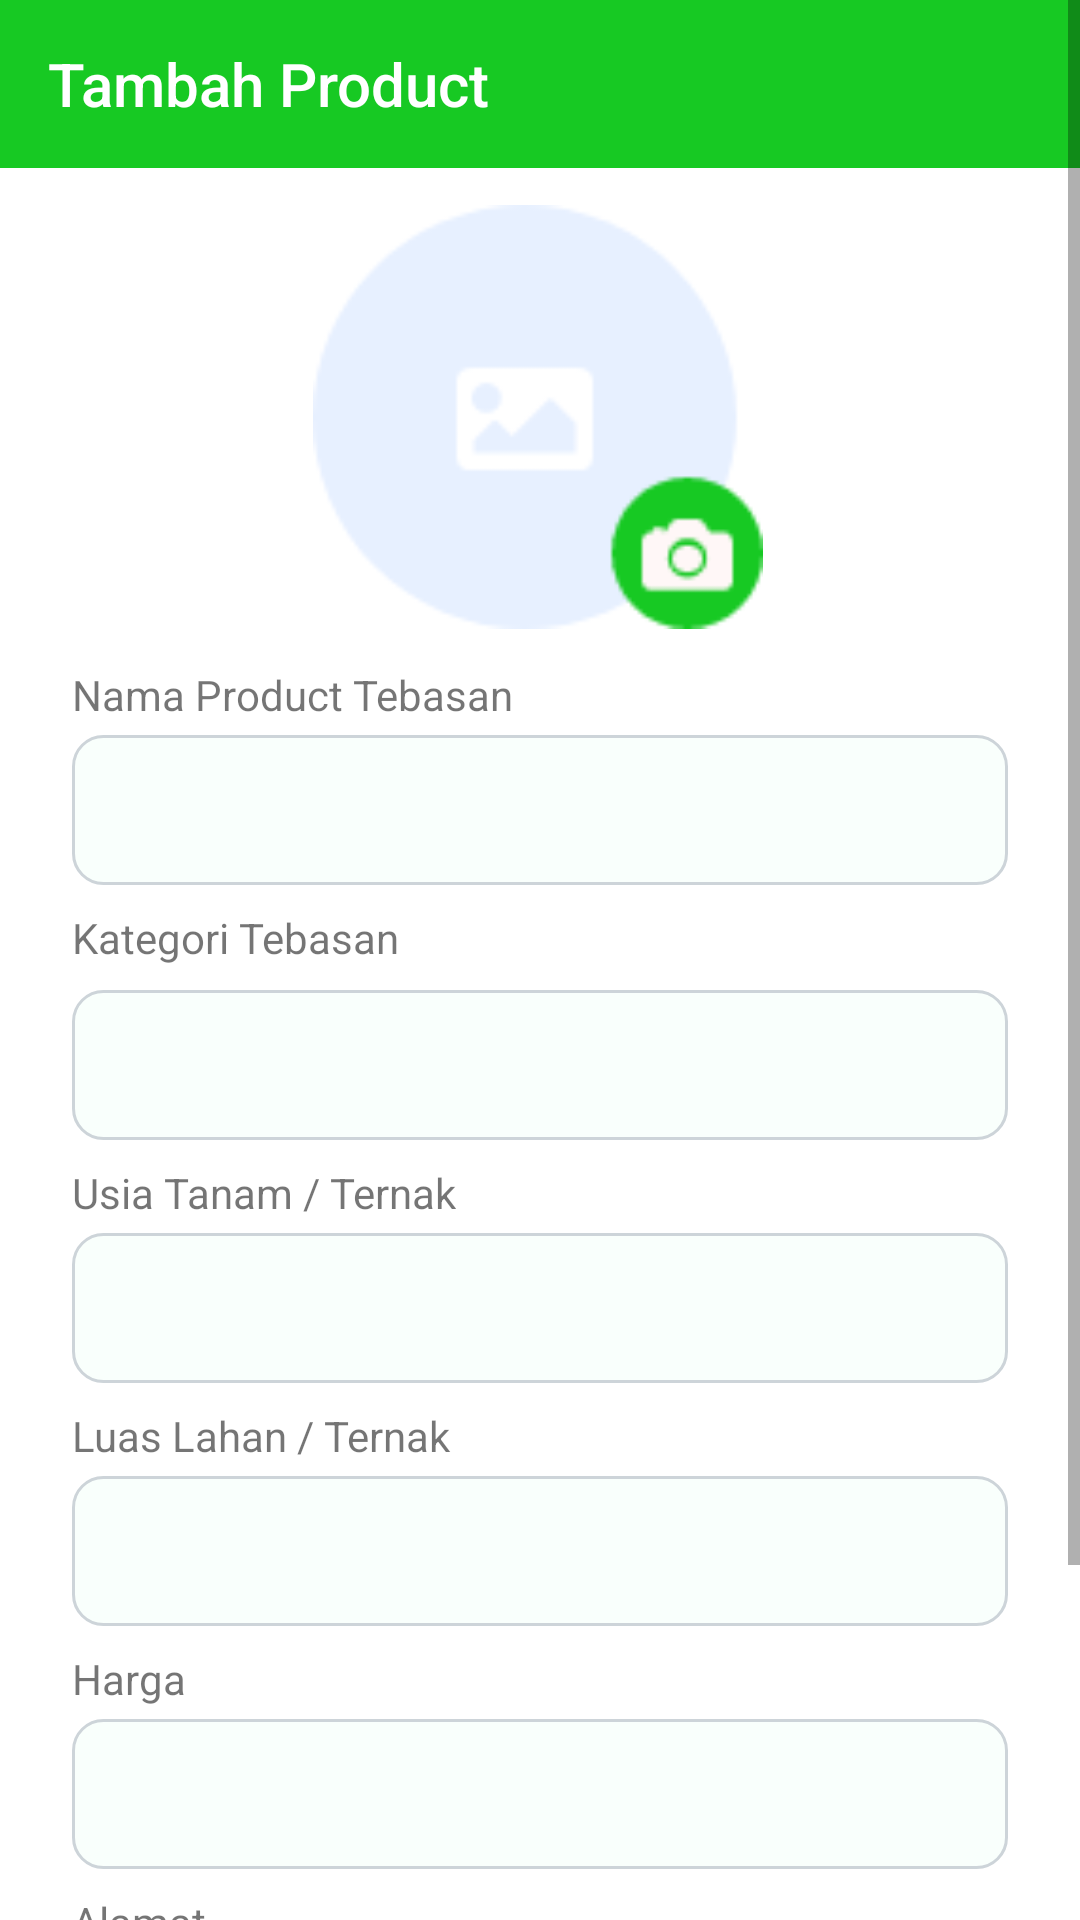

Reconstruct the res/layout file that produces this screen, plus the resources it refers to.
<!-- AndroidManifest.xml: application theme Theme.SiTaniBaleBale -->
<!-- res/layout/activity_tambah_product.xml -->
<?xml version="1.0" encoding="utf-8"?>
<ScrollView
    xmlns:android="http://schemas.android.com/apk/res/android"
    xmlns:app="http://schemas.android.com/apk/res-auto"
    xmlns:tools="http://schemas.android.com/tools"
    android:layout_width="match_parent"
    android:layout_height="match_parent">

<androidx.constraintlayout.widget.ConstraintLayout
    android:layout_width="match_parent"
    android:layout_height="match_parent"
    android:background="@drawable/bg2"
    tools:context=".Activity.PetaniActivity.TambahProductActivity">

    <androidx.appcompat.widget.Toolbar
        android:id="@+id/toolbartambahtoko"
        android:layout_width="match_parent"
        android:layout_height="wrap_content"
        android:background="@color/greensitani"
        android:minHeight="?attr/actionBarSize"
        android:theme="?attr/actionBarTheme"
        app:layout_constraintEnd_toEndOf="parent"
        app:layout_constraintStart_toStartOf="parent"
        app:layout_constraintTop_toTopOf="parent"
        app:navigationIcon="@drawable/ic_baseline_arrow_back_24"
        app:title="Tambah Product"
        app:titleTextColor="#FFFFFF" />

    <ImageView
        android:id="@+id/iv_uploadproduct"
        android:layout_width="150dp"
        android:layout_height="150dp"
        android:layout_marginTop="8dp"
        android:src="@drawable/add_photo"
        app:layout_constraintEnd_toEndOf="parent"
        app:layout_constraintHorizontal_bias="0.497"
        app:layout_constraintStart_toStartOf="parent"
        app:layout_constraintTop_toBottomOf="@+id/toolbartambahtoko" />

    <com.google.android.material.floatingactionbutton.FloatingActionButton
        android:id="@+id/saveBtn"
        android:layout_width="wrap_content"
        android:layout_height="wrap_content"
        android:layout_marginEnd="22dp"
        android:layout_marginRight="22dp"
        android:layout_marginBottom="22dp"
        android:src="@drawable/save_ic"
        app:backgroundTint="@color/greensitani"
        app:layout_constraintBottom_toBottomOf="parent"
        app:layout_constraintEnd_toEndOf="parent"
        tools:ignore="MissingConstraints">


    </com.google.android.material.floatingactionbutton.FloatingActionButton>

    <EditText
        android:id="@+id/in_nama_product"
        android:layout_width="match_parent"
        android:layout_height="50dp"
        android:layout_marginStart="24dp"
        android:layout_marginTop="4dp"
        android:layout_marginEnd="24dp"
        android:background="@drawable/field_inputan_bg"
        android:padding="10dp"
        app:layout_constraintEnd_toEndOf="parent"
        app:layout_constraintHorizontal_bias="0.0"
        app:layout_constraintStart_toStartOf="parent"
        app:layout_constraintTop_toBottomOf="@+id/textView9" />

    <EditText
        android:id="@+id/in_kategori_product"
        android:layout_width="match_parent"
        android:layout_height="50dp"
        android:layout_marginStart="24dp"
        android:layout_marginTop="8dp"
        android:layout_marginEnd="24dp"
        android:background="@drawable/field_inputan_bg"
        android:padding="10dp"
        app:layout_constraintEnd_toEndOf="parent"
        app:layout_constraintHorizontal_bias="0.0"
        app:layout_constraintStart_toStartOf="parent"
        app:layout_constraintTop_toBottomOf="@+id/txt" />

    <EditText
        android:id="@+id/in_usia_tanam"
        android:layout_width="match_parent"
        android:layout_height="50dp"
        android:layout_marginStart="24dp"
        android:layout_marginTop="4dp"
        android:layout_marginEnd="24dp"
        android:background="@drawable/field_inputan_bg"
        android:padding="10dp"
        app:layout_constraintEnd_toEndOf="parent"
        app:layout_constraintHorizontal_bias="0.0"
        app:layout_constraintStart_toStartOf="parent"
        app:layout_constraintTop_toBottomOf="@+id/textView17" />

    <EditText
        android:id="@+id/in_luas_jumlah"
        android:layout_width="match_parent"
        android:layout_height="50dp"
        android:layout_marginStart="24dp"
        android:layout_marginTop="4dp"
        android:layout_marginEnd="24dp"
        android:background="@drawable/field_inputan_bg"
        android:padding="10dp"
        app:layout_constraintEnd_toEndOf="parent"
        app:layout_constraintHorizontal_bias="1.0"
        app:layout_constraintStart_toStartOf="parent"
        app:layout_constraintTop_toBottomOf="@+id/textView18" />

    <EditText
        android:id="@+id/in_harga"
        android:layout_width="match_parent"
        android:layout_height="50dp"
        android:layout_marginStart="24dp"
        android:layout_marginTop="4dp"
        android:layout_marginEnd="24dp"
        android:background="@drawable/field_inputan_bg"
        android:padding="10dp"
        app:layout_constraintEnd_toEndOf="parent"
        app:layout_constraintHorizontal_bias="0.0"
        app:layout_constraintStart_toStartOf="parent"
        app:layout_constraintTop_toBottomOf="@+id/textView20" />

    <EditText
        android:id="@+id/in_alamat"
        android:layout_width="match_parent"
        android:layout_height="50dp"
        android:layout_marginStart="24dp"
        android:layout_marginTop="4dp"
        android:layout_marginEnd="24dp"
        android:background="@drawable/field_inputan_bg"
        android:padding="10dp"
        app:layout_constraintEnd_toEndOf="parent"
        app:layout_constraintHorizontal_bias="0.0"
        app:layout_constraintStart_toStartOf="parent"
        app:layout_constraintTop_toBottomOf="@+id/textView21" />

    <EditText
        android:id="@+id/in_nohp"
        android:layout_width="match_parent"
        android:layout_height="50dp"
        android:layout_marginStart="24dp"
        android:layout_marginTop="4dp"
        android:layout_marginEnd="24dp"
        android:background="@drawable/field_inputan_bg"
        android:padding="10dp"
        app:layout_constraintEnd_toEndOf="parent"
        app:layout_constraintHorizontal_bias="0.0"
        app:layout_constraintStart_toStartOf="parent"
        app:layout_constraintTop_toBottomOf="@+id/textView22" />

    <TextView
        android:id="@+id/textView9"
        android:layout_width="wrap_content"
        android:layout_height="wrap_content"
        android:layout_marginStart="24dp"
        android:layout_marginLeft="24dp"
        android:layout_marginTop="8dp"
        android:text="Nama Product Tebasan"
        app:layout_constraintStart_toStartOf="parent"
        app:layout_constraintTop_toBottomOf="@+id/iv_uploadproduct" />

    <TextView
        android:id="@+id/txt"
        android:layout_width="wrap_content"
        android:layout_height="wrap_content"
        android:layout_marginStart="24dp"
        android:layout_marginLeft="24dp"
        android:layout_marginTop="8dp"
        android:text="Kategori Tebasan"
        app:layout_constraintStart_toStartOf="parent"
        app:layout_constraintTop_toBottomOf="@+id/in_nama_product" />

    <TextView
        android:id="@+id/textView17"
        android:layout_width="wrap_content"
        android:layout_height="wrap_content"
        android:layout_marginStart="24dp"
        android:layout_marginLeft="24dp"
        android:layout_marginTop="8dp"
        android:text="Usia Tanam / Ternak"
        app:layout_constraintStart_toStartOf="parent"
        app:layout_constraintTop_toBottomOf="@+id/in_kategori_product" />

    <TextView
        android:id="@+id/textView18"
        android:layout_width="wrap_content"
        android:layout_height="wrap_content"
        android:layout_marginStart="24dp"
        android:layout_marginLeft="24dp"
        android:layout_marginTop="8dp"
        android:text="Luas Lahan / Ternak"
        app:layout_constraintStart_toStartOf="parent"
        app:layout_constraintTop_toBottomOf="@+id/in_usia_tanam" />

    <TextView
        android:id="@+id/textView20"
        android:layout_width="wrap_content"
        android:layout_height="wrap_content"
        android:layout_marginStart="24dp"
        android:layout_marginLeft="24dp"
        android:layout_marginTop="8dp"
        android:text="Harga"
        app:layout_constraintStart_toStartOf="parent"
        app:layout_constraintTop_toBottomOf="@+id/in_luas_jumlah" />

    <TextView
        android:id="@+id/textView21"
        android:layout_width="wrap_content"
        android:layout_height="wrap_content"
        android:layout_marginStart="24dp"
        android:layout_marginLeft="24dp"
        android:layout_marginTop="8dp"
        android:text="Alamat"
        app:layout_constraintStart_toStartOf="parent"
        app:layout_constraintTop_toBottomOf="@+id/in_harga" />

    <TextView
        android:id="@+id/textView22"
        android:layout_width="wrap_content"
        android:layout_height="wrap_content"
        android:layout_marginStart="24dp"
        android:layout_marginLeft="24dp"
        android:layout_marginTop="8dp"
        android:text="No Telefon"
        app:layout_constraintStart_toStartOf="parent"
        app:layout_constraintTop_toBottomOf="@+id/in_alamat" />



</androidx.constraintlayout.widget.ConstraintLayout>


</ScrollView>
<!-- resources referenced by this layout -->
<resources>
  <color name="greensitani">#17C923</color>
  <!-- drawable add_photo: png bitmap (drawable-v24, 3815 bytes) -->
  <!-- drawable bg2: png bitmap (drawable-v24, 6962 bytes) -->
  <!-- drawable field_inputan_bg (drawable) -->
  <?xml version="1.0" encoding="utf-8"?>
  <shape xmlns:android="http://schemas.android.com/apk/res/android"
      android:shape="rectangle">
      <stroke
          android:width="1dp"
          android:color="#CDD4D9" />
      <solid android:color="#F9FFFC"/>
      <corners android:radius="10dp"/>
  
  </shape>
  <!-- drawable save_ic: png bitmap (drawable, 305 bytes) -->
  <style name="Theme.SiTaniBaleBale" parent="Theme.AppCompat.DayNight.NoActionBar">
          
          <item name="colorPrimary">@color/purple_500</item>
          <item name="colorPrimaryVariant">@color/greensitani</item>
          <item name="colorOnPrimary">@color/white</item>
          
          <item name="colorSecondary">@color/teal_200</item>
          <item name="colorSecondaryVariant">@color/teal_700</item>
          <item name="colorOnSecondary">@color/black</item>
          
          <item name="android:statusBarColor" tools:targetApi="l">?attr/colorPrimaryVariant</item>
          
      </style>
  <color name="purple_500">#FF6200EE</color>
  <color name="white">#FFFFFFFF</color>
  <color name="teal_200">#FF03DAC5</color>
  <color name="teal_700">#FF018786</color>
  <color name="black">#000000</color>
</resources>
